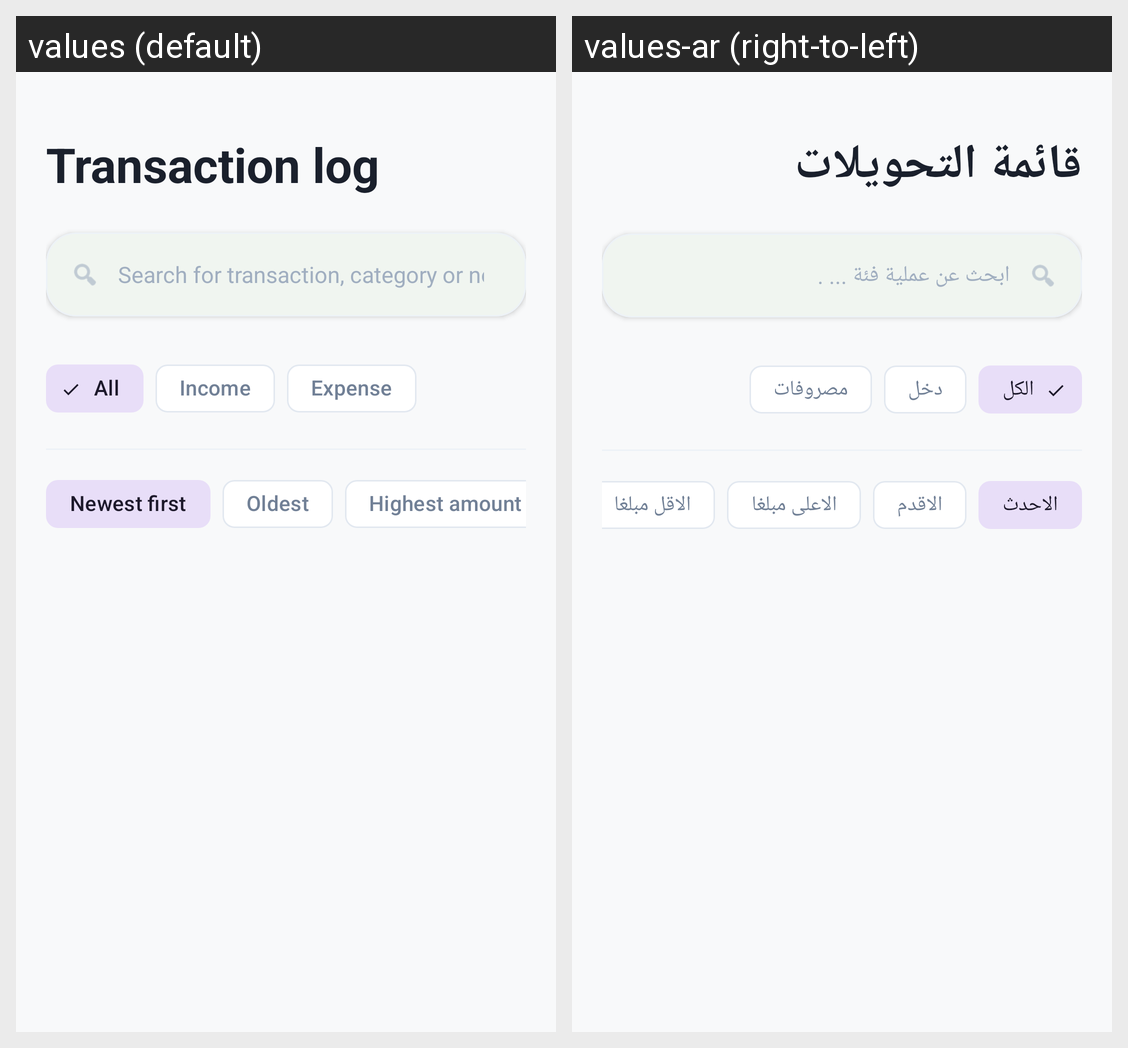

Here is an Android app screen in its default locale and in the app's own translations. Write out the translated-string differences for the strings that appear on this screen.
Android screen res/layout/activity_transaction_list.xml rendered under 2 locales, left to right: values (default), values-ar (right-to-left). Device: Nexus 5 (rendered at 1080×1920; each locale shown at half size, 540×960, under a caption strip naming it); theme Theme.MyApplication.
Strings drawn on this screen, with the default value and each locale's value (text and hints the layout hard-codes, and strings that could not be matched under every locale, appear in the picture but are not listed):

transaction_log
  values: Transaction log
  values-ar: قائمة التحويلات

search_hint
  values: Search for transaction, category or note...
  values-ar: ابحث عن عملية فئة ... .

all
  values: All
  values-ar: الكل

income
  values: Income
  values-ar: دخل

expense
  values: Expense
  values-ar: مصروفات

newest_first
  values: Newest first
  values-ar: الاحدث

oldest
  values: Oldest
  values-ar: الاقدم

amount_max
  values: Highest amount
  values-ar: الاعلى مبلغا
